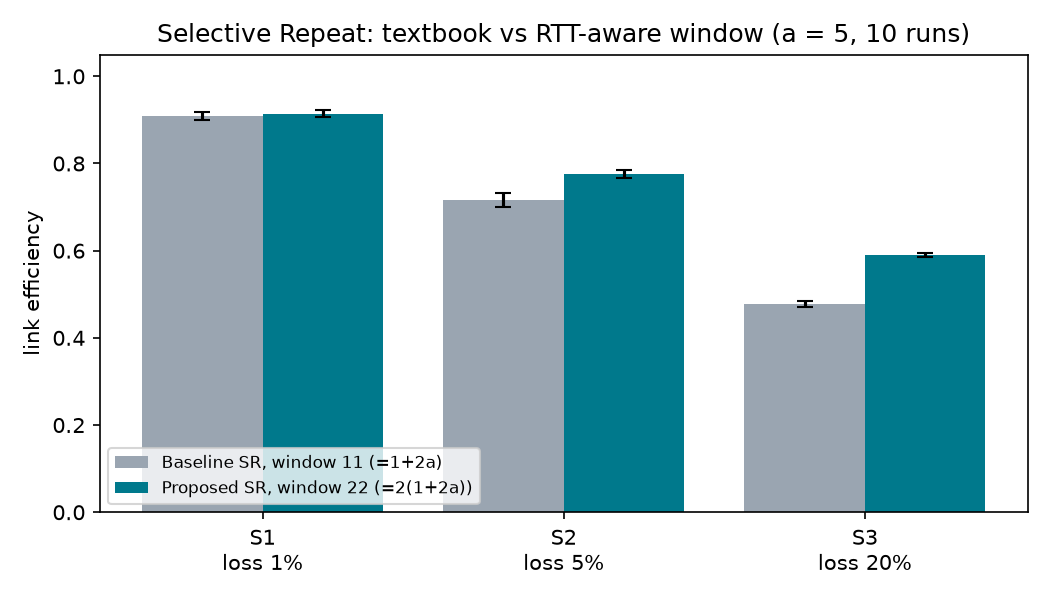

The file beside this chart, header and first rows:
scenario, loss, baseline_mean, baseline_sd, proposed_mean, proposed_sd, improvement_pct, theory_ideal
S1 (low loss, 1%), 0.01, 0.9088, 0.009529, 0.9139, 0.008077, 0.5667, 0.99
S2 (medium loss, 5%), 0.05, 0.7169, 0.0157, 0.7758, 0.008531, 8.219, 0.95
S3 (high loss, 20%), 0.2, 0.4776, 0.007556, 0.59, 0.005013, 23.53, 0.8
